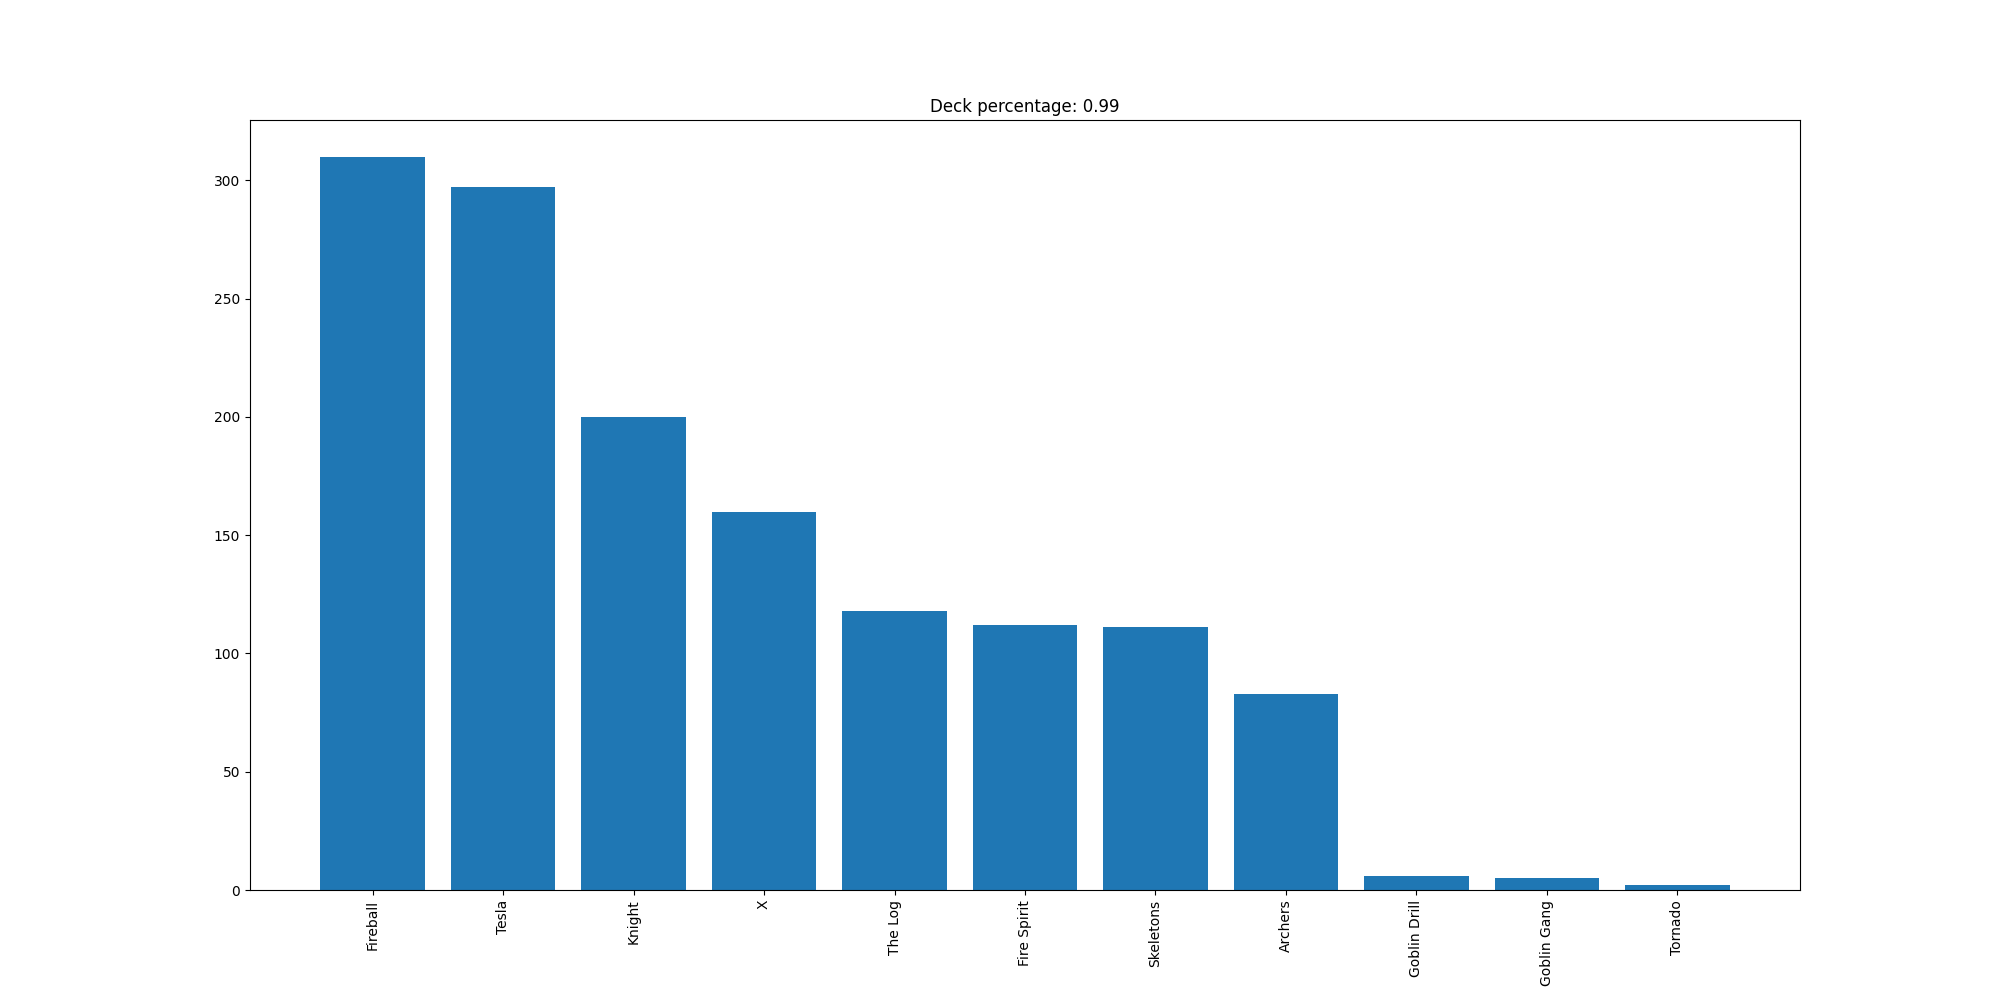

The data file committed next to this chart (first rows):
Fireball, 310
Tesla, 297
Knight, 200
X, 160
The Log, 118
Fire Spirit, 112
Skeletons, 111
Archers, 83
Goblin Drill, 6
Goblin Gang, 5
Tornado, 2
